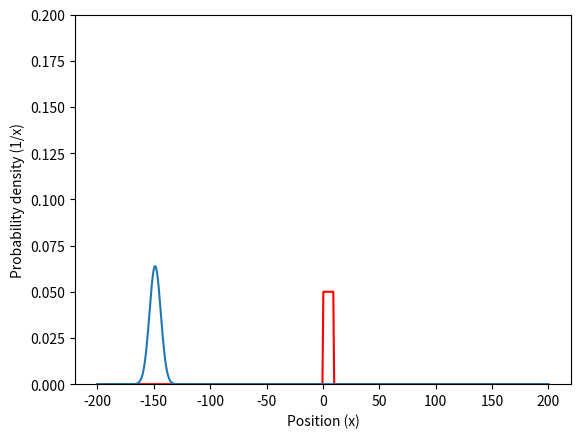
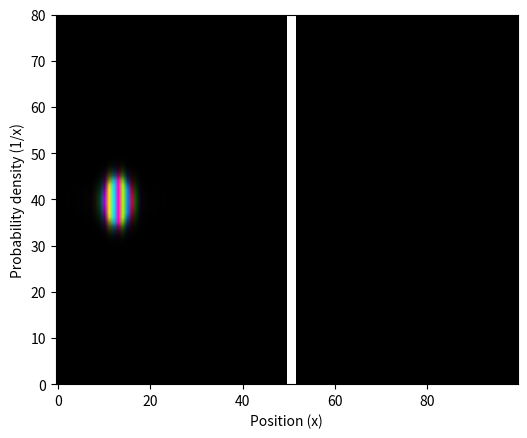

Write the Python code that produced these figures, in order.
import matplotlib;
import matplotlib.pyplot as plt
from matplotlib.colors import hsv_to_rgb
from matplotlib.animation import PillowWriter
import scipy as sp
from scipy.sparse import linalg as ln
from scipy import sparse as sparse
import matplotlib.animation as animation
import numpy as np


class Wave_Packet:
    def __init__(self, n_points, dt, sigma0=5.0, k0=1.0, x0=-150.0, x_begin=-200.0,
                 x_end=200.0, barrier_height=1.0, barrier_width=3.0):
        self.n_points = n_points
        self.sigma0 = sigma0
        self.k0 = k0
        self.x0 = x0
        self.dt = dt
        self.prob = np.zeros(n_points)
        self.barrier_width = barrier_width
        self.barrier_height = barrier_height

        """ 1) Space discretization """
        self.x, self.dx = np.linspace(x_begin, x_end, n_points, retstep=True)

        """ 2) Initialization of the wave function to Gaussian wave packet """
        self.psi = np.exp(-(self.x - x0) ** 2 / (4.0 * sigma0 ** 2)).astype(np.complex128)
        self.psi *= np.exp(1.0j * k0 * self.x)
        self.psi *= (2.0 * np.pi * sigma0 ** 2) ** (-0.25)

        """ 3) Setting up the potential barrier """
        self.potential = np.array(
            [barrier_height if 0.0 < x < barrier_width else 0.0 for x in self.x])

        """ 4) Creating the Hamiltonian """
        h_diag = np.ones(n_points) / self.dx ** 2 + self.potential
        h_non_diag = np.ones(n_points - 1) * (-0.5 / self.dx ** 2)
        hamiltonian = sparse.diags([h_diag, h_non_diag, h_non_diag], [0, 1, -1])

        """ 5) Computing the Crank-Nicolson time evolution matrix """
        implicit = (sparse.eye(self.n_points) - dt / 2.0j * hamiltonian).tocsc()
        explicit = (sparse.eye(self.n_points) + dt / 2.0j * hamiltonian).tocsc()
        self.evolution_matrix = ln.inv(implicit).dot(explicit).tocsr()

    def evolve(self):
        self.psi = self.evolution_matrix.dot(self.psi)
        self.prob = abs(self.psi) ** 2

        norm = sum(self.prob)
        self.prob /= norm
        self.psi /= norm ** 0.5

        return self.prob


class Wave_Packet3D:
    def __init__(self, x_n_points, y_n_points, dt, sigma0=5.0, k0=-1.0, x0=-150.0, y0=0, x_begin=-200.0,
                 x_end=200.0, y_begin=-100.0, y_end=100.0, BarrierThickness=1.0, barrier_height=1.0):
        self.x_n_points = x_n_points
        self.y_n_points = y_n_points
        self.sigma0 = sigma0
        self.k0 = k0
        self.x0 = x0
        self.y0 = y0
        self.dt = dt
        self.prob = np.zeros([x_n_points, y_n_points])
        self.BarrierThickness = BarrierThickness
        V_tunnel = barrier_height
        self.total_steps = 1600

        """ 1) Space discretization """
        x, dx = np.linspace(x_begin, x_end, x_n_points, retstep=True)
        y, dy = np.linspace(y_begin, y_end, y_n_points, retstep=True)
        self.x, self.y = np.meshgrid(x, y)

        """ 2) Initialization of the wave function to Gaussian wave packet """
        psi_x = np.exp(-(self.x - x0) ** 2 / (4.0 * sigma0 ** 2)).astype(np.complex128)
        psi_y = np.exp(-(self.y - y0) ** 2 / (4.0 * sigma0 ** 2)).astype(np.complex128)
        psi_x *= np.exp(1.0j * k0 * self.x)
        psi_x *= (2.0 * np.pi * sigma0 ** 2) ** (-0.25)
        psi_y *= (2.0 * np.pi * sigma0 ** 2) ** (-0.25)
        psi_0 = psi_x * psi_y

        """ 3) Setting up the potential barrier """
        self.V = np.where((self.x>0) & (self.x<=self.BarrierThickness*dx) , V_tunnel, 0.)

        """ 4) Creating the Hamiltonian """
        px = np.fft.fftshift(np.fft.fftfreq(x_n_points, d=dx)) * 2 * np.pi
        py = np.fft.fftshift(np.fft.fftfreq(y_n_points, d=dy)) * 2 * np.pi
        px, py = np.meshgrid(px, py)

        self.p2 = (px ** 2 + py ** 2)

        Ur = np.exp(-0.5j * self.dt * np.array(self.V))
        Uk = np.exp(-0.5j * self.dt * self.p2)

        """ 5) Computing the Crank-Nicolson time evolution matrix """
        self.psi = np.zeros((self.total_steps + 1, *[y_n_points, x_n_points]), dtype = np.complex128)
        self.psi[0] = psi_0
        for i in range(self.total_steps):
            tmp = np.copy(self.psi[i])
            self.psi[i+1] = Ur*np.fft.ifftn(np.fft.ifftshift(Uk*np.fft.fftshift(np.fft.fftn(Ur*tmp))))


class Animator3D:
    def __init__(self, wave_packet):
        self.time = 0.0
        self.wave_packet = wave_packet
        self.wave_packet.psi_plot = self.wave_packet.psi/np.amax(np.abs(self.wave_packet.psi))

        self.fig, self.ax = plt.subplots()

        self.V_img = self.ax.imshow(self.wave_packet.V/np.max(self.wave_packet.V), vmax=1.0, vmin=0, cmap="gray", origin="lower")
        self.img = self.ax.imshow(complex_to_rgba(self.wave_packet.psi_plot[0], max_val=1.0), origin="lower", interpolation="bilinear")

        self.animation_data = {'t': 0, 'ax': self.ax ,'frame': 0}
        self.ax.set_ylim(0, 80)
        self.ax.set_xlabel('Position (x)')
        self.ax.set_ylabel('Probability density (1/x)')

    def update(self, data):
        self.animation_data['t'] += 1
        if self.animation_data['t'] > self.wave_packet.total_steps:
            self.animation_data['t'] = 0
        self.img.set_data(complex_to_rgba(self.wave_packet.psi_plot[self.animation_data['t']], max_val=0.3)) #edit max_val to adjust contrast
        return self.V_img, self. img

    def animate(self):
        self.ani = animation.FuncAnimation(
            self.fig, self.update, frames=self.wave_packet.total_steps, interval=5, blit=True)


def complex_to_rgba(Z: np.ndarray, max_val: float = 1.0) -> np.ndarray:
    argl = np.angle(Z)
    mag = np.abs(Z)

    h = (argl + np.pi) / (2 * np.pi)
    s = np.ones(h.shape)
    v = np.ones(h.shape)  # alpha
    rgb = hsv_to_rgb(np.moveaxis(np.array([h, s, v]), 0, -1))  # --> tuple

    abs_z = mag / max_val
    abs_z = np.where(abs_z > 1., 1., abs_z)
    return np.concatenate((rgb, abs_z.reshape((*abs_z.shape, 1))), axis=(abs_z.ndim))


class Animator:
    def __init__(self, wave_packet):
        self.time = 0.0
        self.wave_packet = wave_packet
        self.fig, self.ax = plt.subplots()
        plt.plot(self.wave_packet.x, self.wave_packet.potential * 0.1, color='r')

        self.time_text = self.ax.text(0.05, 0.95, '', horizontalalignment='left',
                                      verticalalignment='top', transform=self.ax.transAxes)
        self.line, = self.ax.plot(self.wave_packet.x, self.wave_packet.evolve())
        self.ax.set_ylim(0, 0.2)
        self.ax.set_xlabel('Position (x)')
        self.ax.set_ylabel('Probability density (1/x)')

    def update(self, data):
        self.line.set_ydata(data)
        return self.line,

    def time_step(self):
        while True:
            self.time += self.wave_packet.dt
            self.time_text.set_text(
                'Elapsed time: {:6.2f} fs'.format(self.time * 2.419e-2))

            yield self.wave_packet.evolve()

    def animate(self):
        self.ani = animation.FuncAnimation(
            self.fig, self.update, self.time_step, interval=5, blit=False)

#adjust dt to fit more/ less frames per second
wave_packet = Wave_Packet(n_points=500, dt=1.5, barrier_width=10, barrier_height=0.5)
wave_packet3D = Wave_Packet3D(x_n_points=100, y_n_points=80, dt=2, BarrierThickness=2, barrier_height=1, k0=-1)
animator = Animator(wave_packet)
animator.animate()
animator3D = Animator3D(wave_packet3D)
animator3D.animate()

plt.show()